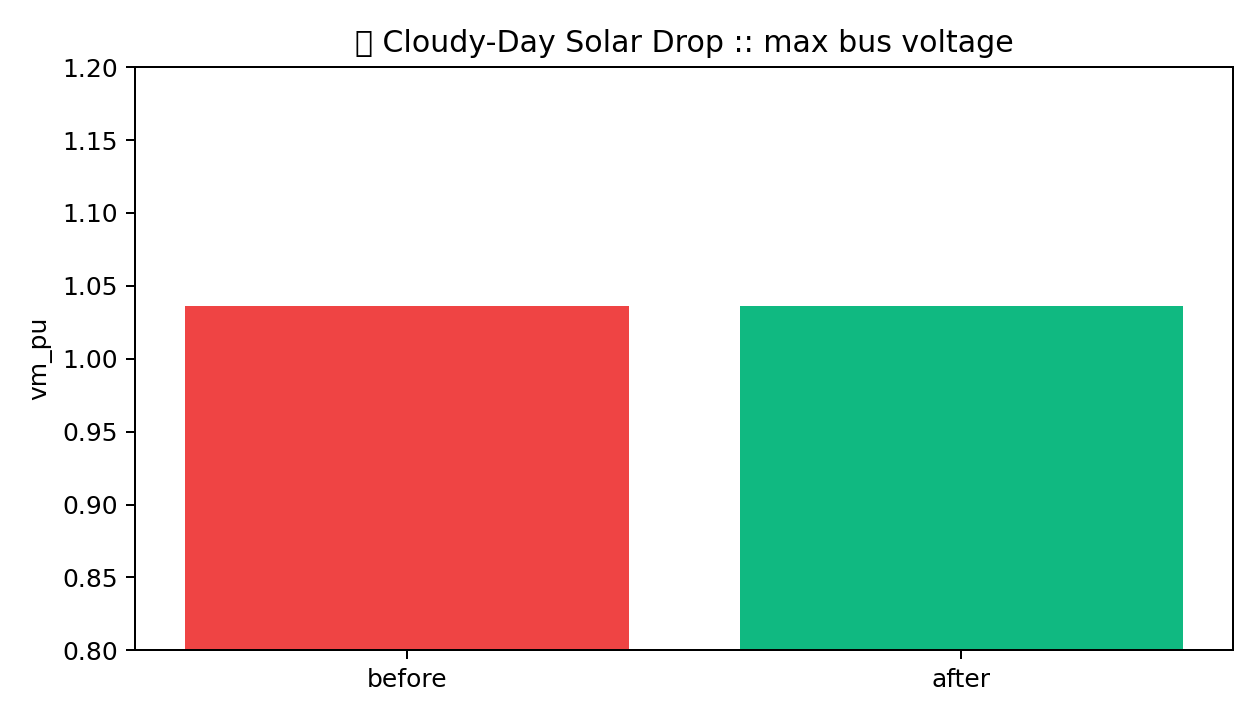

The table this chart was drawn from, first rows:
rank, action_id, action_type, name, converged, resolved, residual_violations_count, residual_voltage_violations, residual_loading_violations, min_vm_pu, max_vm_pu, max_line_loading_percent, renewable_retained_pct, cost_proxy, score, description, violations_detail
1, battery_coordinated_b5_b10, BATTERY_DISPATCH, Dual-Battery Coordinated Dispatch (-2.0 …, True, True, 0, 0, 0, 0.9646, 1.036, 36.14, 100.0, 2.0, 1170, Coordinated dispatch of Battery 1 (Bus 5…, []
2, battery_-2.00mw_bus6, BATTERY_DISPATCH, Battery Dispatch (-2.00 MW), True, False, 1, 0, 0, 0.9532, 1.036, 47.31, 100.0, 2.0, 105.1, Dispatched Battery Bus 6 at Bus 6 to -2.…, [{'element_type': 'trafo', 'element_id':…
3, reconfig_switch_4, FEEDER_RECONFIGURATION, Feeder Reconfiguration (S1), True, False, 2, 0, 0, 0.9566, 1.036, 53.24, 100.0, 1.0, 55.52, Closed tie-switch S1 at Bus 8 (Line 14) …, [{'element_type': 'trafo', 'element_id':…
4, hybrid_reconfig_s1_battery, HYBRID, Hybrid: Reconfiguration (S1) + Battery (…, True, False, 2, 0, 0, 0.9659, 1.036, 37.39, 100.0, 2.0, 44.86, Closed tie-switch S1 and dispatched Batt…, [{'element_type': 'trafo', 'element_id':…
5, battery_-1.50mw_bus6, BATTERY_DISPATCH, Battery Dispatch (-1.50 MW), True, False, 4, 3, 0, 0.9477, 1.036, 55.74, 100.0, 2.0, -79.52, Dispatched Battery Bus 6 at Bus 6 to -1.…, [{'element_type': 'bus', 'element_id': 9…
6, reconfig_switch_1, FEEDER_RECONFIGURATION, Feeder Reconfiguration (S2), True, False, 10, 9, 0, 0.9284, 1.036, 85.03, 100.0, 1.0, -441.5, Closed tie-switch S2 at Bus 7 (Line 12) …, [{'element_type': 'bus', 'element_id': 3…
7, reconfig_switch_2, FEEDER_RECONFIGURATION, Feeder Reconfiguration (S3), True, False, 10, 9, 0, 0.9287, 1.036, 85.23, 100.0, 1.0, -441.5, Closed tie-switch S3 at Bus 4 (Line 13) …, [{'element_type': 'bus', 'element_id': 3…
8, battery_-1.00mw_bus6, BATTERY_DISPATCH, Battery Dispatch (-1.00 MW), True, False, 10, 9, 0, 0.9419, 1.036, 65.01, 100.0, 2.0, -445, Dispatched Battery Bus 6 at Bus 6 to -1.…, [{'element_type': 'bus', 'element_id': 3…
9, battery_-0.50mw_bus6, BATTERY_DISPATCH, Battery Dispatch (-0.50 MW), True, False, 10, 9, 0, 0.9358, 1.036, 74.89, 100.0, 2.0, -450.6, Dispatched Battery Bus 6 at Bus 6 to -0.…, [{'element_type': 'bus', 'element_id': 3…
10, curtail_15pct, CURTAILMENT, Solar Curtailment (15%), True, False, 10, 9, 0, 0.9262, 1.036, 90.02, 85.0, 3.0, -504.1, Curtailed solar generation by 15% across…, [{'element_type': 'bus', 'element_id': 3…
11, curtail_30pct, CURTAILMENT, Solar Curtailment (30%), True, False, 10, 9, 0, 0.9229, 1.036, 94.86, 70.0, 3.0, -536.8, Curtailed solar generation by 30% across…, [{'element_type': 'bus', 'element_id': 3…
12, curtail_50pct, CURTAILMENT, Solar Curtailment (50%), True, False, 12, 9, 2, 0.9184, 1.036, 101.4, 50.0, 3.0, -700.5, Curtailed solar generation by 50% across…, [{'element_type': 'bus', 'element_id': 3…
13, curtail_75pct, CURTAILMENT, Solar Curtailment (75%), True, False, 12, 9, 2, 0.9126, 1.036, 109.9, 25.0, 3.0, -755.3, Curtailed solar generation by 75% across…, [{'element_type': 'bus', 'element_id': 3…
14, curtail_100pct, CURTAILMENT, Solar Curtailment (100%), True, False, 12, 9, 2, 0.9066, 1.036, 118.5, 0.0, 3.0, -810.7, Curtailed solar generation by 100% acros…, [{'element_type': 'bus', 'element_id': 3…
